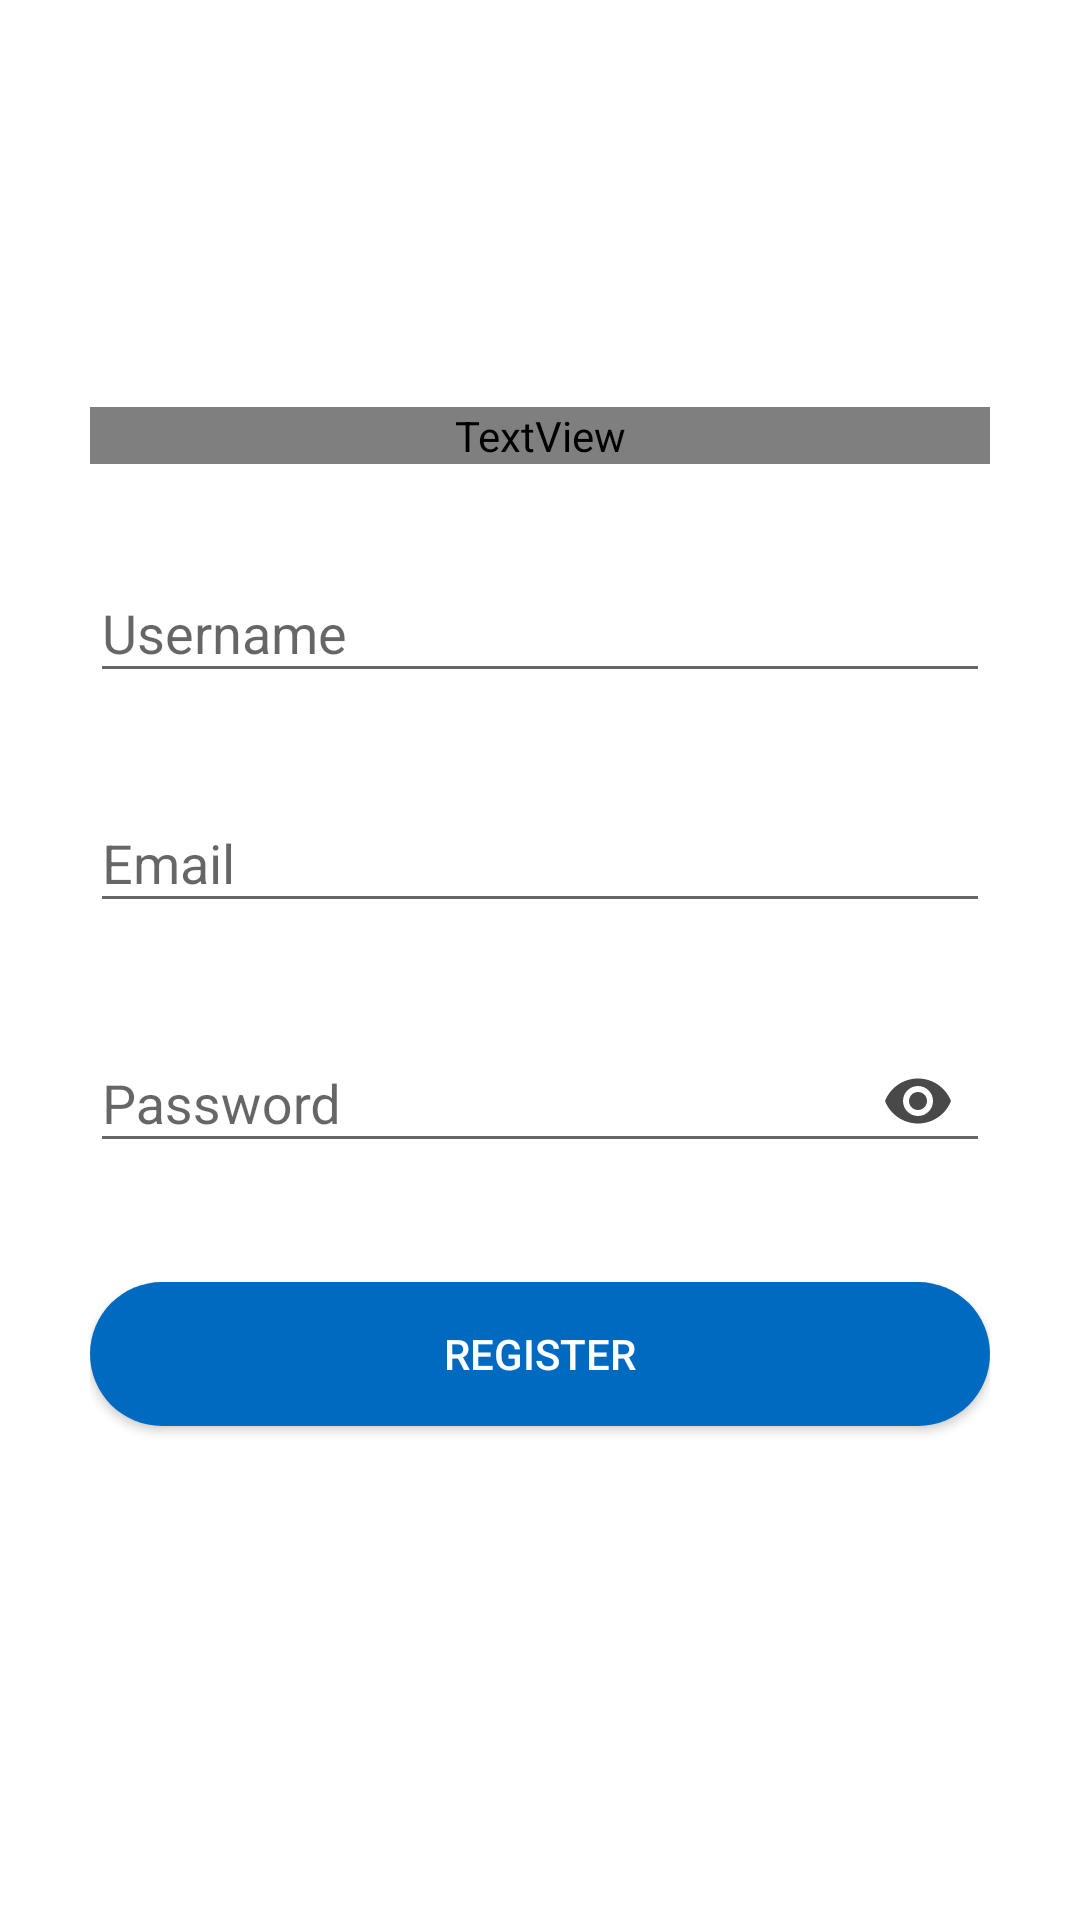

Android layout source for this screen:
<!-- AndroidManifest.xml: application theme AppTheme -->
<!-- res/layout/activity_register.xml -->
<?xml version="1.0" encoding="utf-8"?>
<ScrollView xmlns:android="http://schemas.android.com/apk/res/android"
    xmlns:app="http://schemas.android.com/apk/res-auto"
    android:layout_width="match_parent"
    android:layout_height="match_parent"
    xmlns:tools="http://schemas.android.com/tools"
    android:background="#ffffffff"
    android:fitsSystemWindows="true"
    tools:context=".RegisterActivity">

    <LinearLayout
        android:layout_centerInParent="true"
        android:layout_width="match_parent"
        android:layout_height="wrap_content"
        android:layout_gravity="center_vertical"
        android:layout_marginLeft="30dp"
        android:layout_marginRight="30dp"
        android:orientation="vertical">

        <TextView
            android:text="Register"
            android:textColor="@color/mhealth"
            android:textSize="36sp"
            android:shadowColor="#006AC0"
            android:fontFamily="@font/neosansboldtr"
            android:layout_width="match_parent"
            android:layout_height="wrap_content">

        </TextView>


        <android.support.design.widget.TextInputLayout
            app:errorEnabled="true"
            android:id="@+id/textInputLayoutUserName"
            android:layout_width="match_parent"
            android:layout_height="wrap_content"
            android:layout_marginTop="24dp">

            <android.support.design.widget.TextInputEditText
                android:id="@+id/editTextUserName"
                android:layout_width="match_parent"
                android:layout_height="wrap_content"
                android:hint="@string/username"
                android:inputType="textPersonName" />
        </android.support.design.widget.TextInputLayout>

        <android.support.design.widget.TextInputLayout
            android:id="@+id/textInputLayoutEmail"
            android:layout_width="match_parent"
            android:layout_height="wrap_content"
            android:layout_marginTop="4dp"
            app:errorEnabled="true">

            <android.support.design.widget.TextInputEditText
                android:id="@+id/editTextEmail"
                android:layout_width="match_parent"
                android:layout_height="wrap_content"
                android:hint="@string/email"
                android:inputType="textEmailAddress" />
        </android.support.design.widget.TextInputLayout>

        <android.support.design.widget.TextInputLayout
            android:id="@+id/textInputLayoutPassword"
            android:layout_width="match_parent"
            android:layout_height="wrap_content"
            android:layout_marginTop="4dp"
            app:errorEnabled="true"
            app:passwordToggleEnabled="true"
            app:passwordToggleTint="#494949">

            <android.support.design.widget.TextInputEditText
                android:id="@+id/editTextPassword"
                android:layout_width="match_parent"
                android:layout_height="wrap_content"
                android:hint="@string/password"
                android:inputType="textPassword" />
        </android.support.design.widget.TextInputLayout>

        <Button
            android:id="@+id/buttonRegister"
            android:layout_width="match_parent"
            android:layout_height="wrap_content"
            android:layout_gravity="center_horizontal"
            android:layout_marginTop="16dp"
            android:background="@drawable/roundedbutton"
            android:text="@string/register"
            android:textColor="@android:color/white" />

        <TextView
            android:id="@+id/textViewLogin"
            android:layout_width="wrap_content"
            android:layout_height="wrap_content"
            android:layout_gravity="center_horizontal"
            android:layout_marginTop="10dp"
            android:gravity="center"
            android:text="@string/back_to_login"
            android:textColor="@android:color/white" />
    </LinearLayout>
</ScrollView>
<!-- resources referenced by this layout -->
<resources>
  <!-- drawable roundedbutton (drawable) -->
  <?xml version="1.0" encoding="utf-8"?>
  <selector xmlns:android="http://schemas.android.com/apk/res/android" >
      <item android:state_pressed="true" >
          <shape android:shape="rectangle"  >
              <corners android:radius="24dp" />
              <solid android:color="#0082E9"/>
  
          </shape>
      </item>
      <item android:state_focused="true">
          <shape android:shape="rectangle"  >
              <corners android:radius="24dp" />
              <solid android:color="#0082E9"/>
          </shape>
      </item>
      <item >
          <shape android:shape="rectangle"  >
              <corners android:radius="24dp" />
              <solid android:color="#006AC0"/>
          </shape>
      </item>
  </selector>
  <string name="back_to_login">Back to Login</string>
  <string name="email">Email</string>
  <string name="password">Password</string>
  <string name="register">Register</string>
  <string name="username">Username</string>
  <style name="AppTheme" parent="Theme.AppCompat.Light.NoActionBar">
          
          <item name="colorPrimary">@color/colorPrimary</item>
          <item name="colorPrimaryDark">@color/mhealth</item>
          <item name="colorAccent">@color/mhealth</item>
      </style>
  <!-- not gathered from this repository: default colours our renderer supplied (Android Studio template values) -->
  <color name="colorPrimary">#FF6200EE</color>
</resources>
